Labelled photos from "photos", an image-classification folder in comau-na/edo-ROS2. The possible labels are: blue bucket, green bucket, red bucket, blue cube, green cube, red cube.

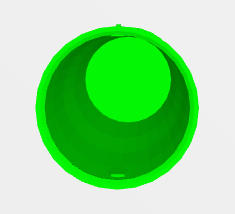
Label: green bucket

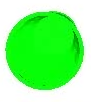
Label: green bucket

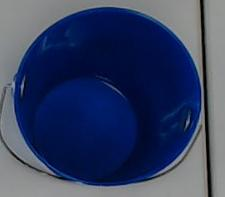
Label: blue bucket

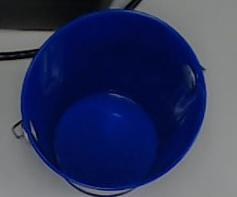
Label: blue bucket

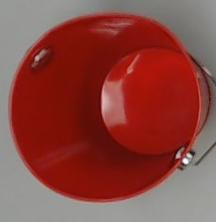
Label: red bucket

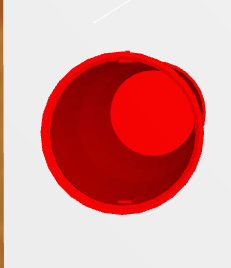
Label: red bucket
